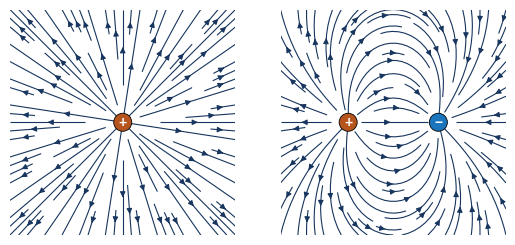
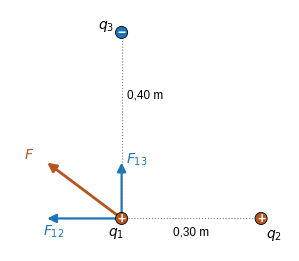
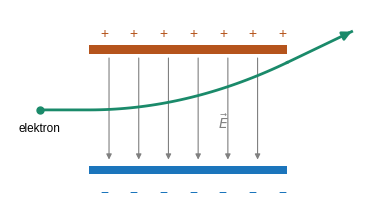
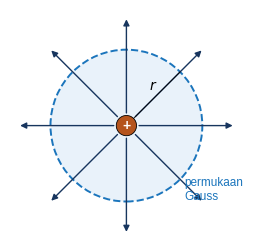
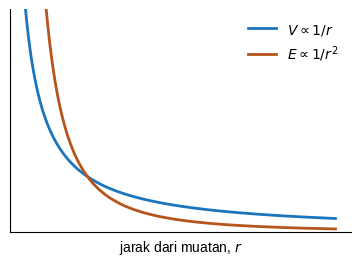
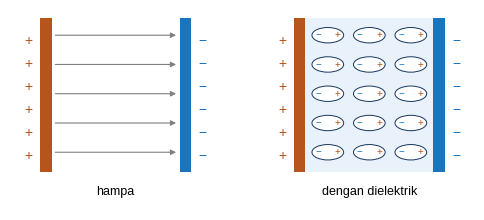
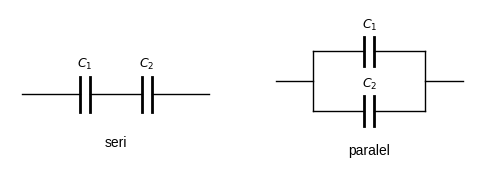
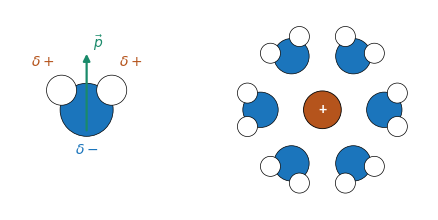

Recreate these plots in Python, in order.
import numpy as np, matplotlib; matplotlib.use('Agg')
import matplotlib.pyplot as plt
from matplotlib.patches import FancyArrowPatch as FA, Rectangle, Circle, Arc, Polygon
plt.rcParams.update({'font.family':'Liberation Sans','font.size':10,'mathtext.fontset':'dejavusans'})
B='#1b75bc'; T='#17355e'; M='#e9f2fa'; H='#b5541c'; W='#cfe3f5'; G='#1a8a6a'
def ar(ax,a,b,c='k',lw=1.6,ms=13,ls='-'): ax.add_patch(FA(a,b,arrowstyle='-|>',mutation_scale=ms,color=c,lw=lw,ls=ls,shrinkA=0,shrinkB=0))
def dar(ax,a,b,c='k'): ar(ax,a,b,c,1,8); ar(ax,b,a,c,1,8)
def sv(f,n): f.savefig(n,dpi=220,bbox_inches='tight'); plt.close(f)
def sp(ax):
    for s in ['top','right']: ax.spines[s].set_visible(False)
def q(ax,x,y,s,r=.13,fs=10):
    ax.add_patch(Circle((x,y),r,fc=H if s=='+' else B,ec='k',lw=.6,zorder=5)); ax.text(x,y,s if s=='+' else '−',color='w',ha='center',va='center',fontsize=fs,zorder=6,fontweight='bold')
# garis medan
f,axs=plt.subplots(1,2,figsize=(6.4,3)); Y,X=np.mgrid[-2:2:200j,-2:2:200j]
for ax,ch in zip(axs,[[(0,0,1)],[(-.8,0,1),(.8,0,-1)]]):
    Ex=sum(c*(X-x)/((X-x)**2+(Y-y)**2)**1.5 for x,y,c in ch); Ey=sum(c*(Y-y)/((X-x)**2+(Y-y)**2)**1.5 for x,y,c in ch)
    ax.streamplot(X,Y,Ex,Ey,color=T,linewidth=.8,density=.9,arrowsize=.8)
    for x,y,c in ch: q(ax,x,y,'+' if c>0 else '-',.16)
    ax.set_aspect('equal'); ax.axis('off')
sv(f,'garis.png')
# superposisi segitiga
f,ax=plt.subplots(figsize=(3.6,3.4)); ax.axis('off'); ax.set_aspect('equal')
q(ax,0,0,'+'); q(ax,3,0,'+'); q(ax,0,4,'-'); ax.text(-.3,-.35,'$q_1$'); ax.text(3.1,-.4,'$q_2$'); ax.text(-.5,4.1,'$q_3$')
ax.plot([0,3],[0,0],color='gray',lw=.8,ls=':'); ax.plot([0,0],[0,4],color='gray',lw=.8,ls=':'); ax.text(1.5,-.35,'0,30 m',ha='center',fontsize=8.5); ax.text(.12,2.6,'0,40 m',fontsize=8.5)
ar(ax,(0,0),(-1.6,0),B); ar(ax,(0,0),(0,1.2),B); ar(ax,(0,0),(-1.6,1.2),H,2); ax.text(-1.7,-.35,'$F_{12}$',color=B); ax.text(.1,1.2,'$F_{13}$',color=B); ax.text(-2.1,1.3,'$F$',color=H)
ax.set_xlim(-2.4,3.6); ax.set_ylim(-.7,4.5); sv(f,'super.png')
# pelat + lintasan
f,ax=plt.subplots(figsize=(4.6,2.6)); ax.axis('off')
ax.add_patch(Rectangle((0,1.5),4,.12,fc=H)); ax.add_patch(Rectangle((0,-.12),4,.12,fc=B))
for x in np.arange(.4,4,.6): ar(ax,(x,1.45),(x,.08),'gray',.8,8)
for x in np.arange(.3,4,.6): ax.text(x,1.72,'+',color=H,ha='center'); ax.text(x,-.42,'−',color=B,ha='center')
x=np.linspace(-1,4,50); y=.75+np.where(x>0,.04*x**2,0); ax.plot(x,y,color=G,lw=2); x2=np.linspace(4,5.3,5); ax.plot(x2,.75+.64+.32*(x2-4),color=G,lw=2); ar(ax,(5.2,1.774),(5.3,1.806),G,2)
ax.plot(-1,.75,'o',color=G,ms=5); ax.text(-1,.45,'elektron',ha='center',fontsize=8.5); ax.text(2.6,.5,r'$\vec E$',color='gray'); ax.set_xlim(-1.6,5.6); ax.set_ylim(-.6,2.1); sv(f,'pelat.png')
# gauss
f,ax=plt.subplots(figsize=(3.2,3.2)); ax.axis('off'); ax.set_aspect('equal')
ax.add_patch(Circle((0,0),1.5,fc=M,ec=B,ls='--',lw=1.4))
for a in np.arange(0,360,45): r=np.radians(a); ar(ax,(.25*np.cos(r),.25*np.sin(r)),(2.1*np.cos(r),2.1*np.sin(r)),T,1,9)
q(ax,0,0,'+',.2); ax.text(1.15,-1.45,'permukaan\nGauss',fontsize=8.5,color=B); ax.plot([0,1.06],[0,1.06],color='k',lw=.6); ax.text(.45,.72,'$r$'); ax.set_xlim(-2.3,2.6); ax.set_ylim(-2.3,2.3); sv(f,'gauss.png')
# potensial
f,ax=plt.subplots(figsize=(4.4,2.9)); sp(ax); r=np.linspace(.25,4,200); ax.plot(r,1/r,color=B,lw=2,label='$V \\propto 1/r$'); ax.plot(r,1/r**2,color=H,lw=2,label='$E \\propto 1/r^2$'); ax.set_ylim(0,4); ax.set_xlabel('jarak dari muatan, $r$'); ax.set_xticks([]); ax.set_yticks([]); ax.legend(frameon=False); sv(f,'potensial.png')
# kapasitor + dielektrik
f,axs=plt.subplots(1,2,figsize=(6,2.6))
for ax,d in zip(axs,[0,1]):
    ax.axis('off'); ax.add_patch(Rectangle((0,0),.15,2,fc=H)); ax.add_patch(Rectangle((1.85,0),.15,2,fc=B))
    for y in np.arange(.2,2,.3): ax.text(-.15,y,'+',color=H,ha='center',va='center'); ax.text(2.15,y,'−',color=B,ha='center',va='center')
    if d:
        ax.add_patch(Rectangle((.15,0),1.7,2,fc=M,ec='none'))
        for y in np.arange(.25,2,.38):
            for x in [.45,1,1.55]: ax.add_patch(matplotlib.patches.Ellipse((x,y),.42,.2,fc='w',ec=T,lw=.7)); ax.text(x-.13,y,'−',fontsize=7,ha='center',va='center',color=B); ax.text(x+.13,y,'+',fontsize=7,ha='center',va='center',color=H)
        ax.text(1,-.3,'dengan dielektrik',ha='center',fontsize=9)
    else:
        for y in np.arange(.25,2,.38): ar(ax,(.2,y),(1.8,y),'gray',.8,8)
        ax.text(1,-.3,'hampa',ha='center',fontsize=9)
    ax.set_xlim(-.4,2.4); ax.set_ylim(-.5,2.1)
sv(f,'kapasitor.png')
# seri paralel
def cap(ax,x,y,l):
    ax.plot([x-.08,x-.08],[y-.25,y+.25],color='k',lw=2); ax.plot([x+.08,x+.08],[y-.25,y+.25],color='k',lw=2); ax.text(x,y+.38,l,ha='center',fontsize=9)
f,axs=plt.subplots(1,2,figsize=(6,2)); 
ax=axs[0]; ax.axis('off'); ax.plot([0,.92],[0,0],'k',lw=1); ax.plot([1.08,1.92],[0,0],'k',lw=1); ax.plot([2.08,3],[0,0],'k',lw=1); cap(ax,1,0,'$C_1$'); cap(ax,2,0,'$C_2$'); ax.text(1.5,-.75,'seri',ha='center'); ax.set_xlim(-.2,3.2); ax.set_ylim(-1,1.2)
ax=axs[1]; ax.axis('off'); ax.plot([0,.6],[0,0],'k',lw=1); ax.plot([2.4,3],[0,0],'k',lw=1); ax.plot([.6,.6],[-.5,.5],'k',lw=1); ax.plot([2.4,2.4],[-.5,.5],'k',lw=1)
for y,l in [(.5,'$C_1$'),(-.5,'$C_2$')]: ax.plot([.6,1.42],[y,y],'k',lw=1); ax.plot([1.58,2.4],[y,y],'k',lw=1); cap(ax,1.5,y,l)
ax.text(1.5,-1.25,'paralel',ha='center'); ax.set_xlim(-.2,3.2); ax.set_ylim(-1.4,1.2); sv(f,'rangkaian.png')
# air & hidrasi
f,ax=plt.subplots(figsize=(5.4,2.8)); ax.axis('off'); ax.set_aspect('equal')
def air(ax,x,y,ang,sc=1):
    a=np.radians(ang); ax.add_patch(Circle((x,y),.3*sc,fc=B,ec='k',lw=.5))
    for d in [-52,52]: b=a+np.radians(d); ax.add_patch(Circle((x+.36*sc*np.cos(b),y+.36*sc*np.sin(b)),.17*sc,fc='w',ec='k',lw=.5))
air(ax,0,0,90,1.5); ax.text(0,-.75,'$\\delta-$',ha='center',color=B); ax.text(-.75,.75,'$\\delta+$',color=H,ha='center'); ax.text(.75,.75,'$\\delta+$',color=H,ha='center'); ar(ax,(0,-.35),(0,.95),G,1.6,10); ax.text(.1,1.05,'$\\vec p$',color=G)
q(ax,4,0,'+',.32)
for a in range(0,360,60): r=np.radians(a); air(ax,4+1.05*np.cos(r),1.05*np.sin(r),a)
ax.set_xlim(-1.3,5.8); ax.set_ylim(-1.7,1.7); sv(f,'air.png')
